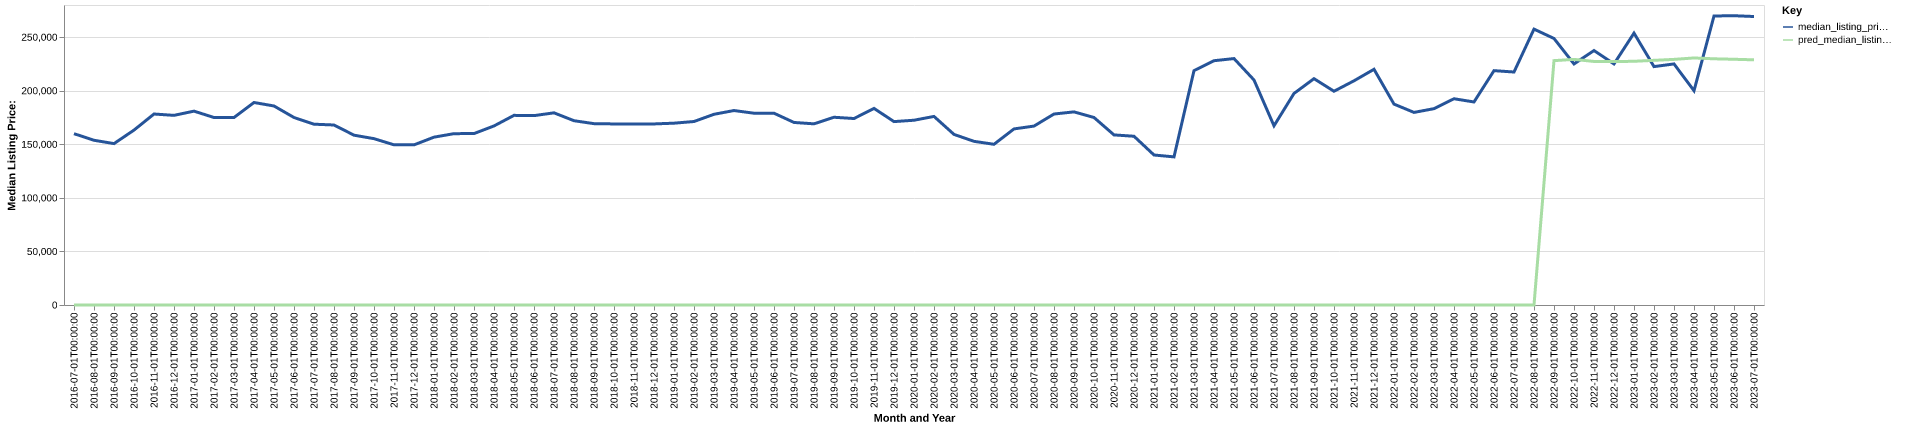

The table this chart was drawn from, first rows:
date, time_idx, median_listing_price, thirty_year_interest_rate_five, month, county_name, active_listing_count, median_days_on_market, pred_median_listing_price, month_year
2016-07-01, 0, 159900, 3.72, 7, goshen, wy, 128.0, 82.0, 0, Jul-2016
2016-08-01, 1, 153750, 3.73, 8, goshen, wy, 125.0, 81.0, 0, Aug-2016
2016-09-01, 2, 150625, 3.66, 9, goshen, wy, 117.0, 98.0, 0, Sep-2016
2016-10-01, 3, 163250, 3.64, 10, goshen, wy, 111.0, 112.0, 0, Oct-2016
2016-11-01, 4, 178250, 3.66, 11, goshen, wy, 99.0, 115.0, 0, Nov-2016
2016-12-01, 5, 177000, 3.48, 12, goshen, wy, 97.0, 126.0, 0, Dec-2016
2017-01-01, 6, 180938, 3.45, 1, goshen, wy, 85.0, 118.0, 0, Jan-2017
2017-02-01, 7, 175000, 3.5, 2, goshen, wy, 88.0, 132.0, 0, Feb-2017
2017-03-01, 8, 175000, 3.52, 3, goshen, wy, 90.0, 123.0, 0, Mar-2017
2017-04-01, 9, 189000, 4.03, 4, goshen, wy, 94.0, 108.0, 0, Apr-2017
2017-05-01, 10, 185750, 4.32, 5, goshen, wy, 102.0, 80.0, 0, May-2017
2017-06-01, 11, 175000, 4.2, 6, goshen, wy, 111.0, 87.0, 0, Jun-2017
2017-07-01, 12, 168750, 4.19, 7, goshen, wy, 125.0, 72.0, 0, Jul-2017
2017-08-01, 13, 168000, 4.3, 8, goshen, wy, 132.0, 71.0, 0, Aug-2017
2017-09-01, 14, 158500, 4.1, 9, goshen, wy, 133.0, 79.0, 0, Sep-2017
2017-10-01, 15, 155250, 4.05, 10, goshen, wy, 137.0, 84.0, 0, Oct-2017
2017-11-01, 16, 149500, 3.94, 11, goshen, wy, 128.0, 95.0, 0, Nov-2017
2017-12-01, 17, 149450, 4.03, 12, goshen, wy, 117.0, 107.0, 0, Dec-2017
2018-01-01, 18, 156650, 3.93, 1, goshen, wy, 110.0, 132.0, 0, Jan-2018
2018-02-01, 19, 159925, 3.83, 2, goshen, wy, 105.0, 150.0, 0, Feb-2018
2018-03-01, 20, 160000, 3.94, 3, goshen, wy, 102.0, 150.0, 0, Mar-2018
2018-04-01, 21, 167125, 3.95, 4, goshen, wy, 105.0, 113.0, 0, Apr-2018
2018-05-01, 22, 177000, 3.99, 5, goshen, wy, 109.0, 87.0, 0, May-2018
2018-06-01, 23, 176750, 4.15, 6, goshen, wy, 104.0, 86.0, 0, Jun-2018
2018-07-01, 24, 179350, 4.4, 7, goshen, wy, 104.0, 87.0, 0, Jul-2018
2018-08-01, 25, 172000, 4.46, 8, goshen, wy, 107.0, 81.0, 0, Aug-2018
2018-09-01, 26, 169250, 4.58, 9, goshen, wy, 103.0, 92.0, 0, Sep-2018
2018-10-01, 27, 169000, 4.66, 10, goshen, wy, 105.0, 95.0, 0, Oct-2018
2018-11-01, 28, 169000, 4.62, 11, goshen, wy, 104.0, 106.0, 0, Nov-2018
2018-12-01, 29, 169000, 4.54, 12, goshen, wy, 101.0, 121.0, 0, Dec-2018
2019-01-01, 30, 169700, 4.6, 1, goshen, wy, 92.0, 137.0, 0, Jan-2019
2019-02-01, 31, 171250, 4.72, 2, goshen, wy, 88.0, 109.0, 0, Feb-2019
2019-03-01, 32, 178000, 4.9, 3, goshen, wy, 92.0, 103.0, 0, Mar-2019
2019-04-01, 33, 181500, 4.94, 4, goshen, wy, 89.0, 92.0, 0, Apr-2019
2019-05-01, 34, 179000, 4.75, 5, goshen, wy, 99.0, 77.0, 0, May-2019
2019-06-01, 35, 179000, 4.51, 6, goshen, wy, 95.0, 71.0, 0, Jun-2019
2019-07-01, 36, 170375, 4.41, 7, goshen, wy, 98.0, 80.0, 0, Jul-2019
2019-08-01, 37, 169091, 4.41, 8, goshen, wy, 94.0, 88.0, 0, Aug-2019
2019-09-01, 38, 175227, 4.2, 9, goshen, wy, 92.0, 91.0, 0, Sep-2019
2019-10-01, 39, 174043, 4.14, 10, goshen, wy, 87.0, 93.0, 0, Oct-2019
2019-11-01, 40, 183500, 3.84, 11, goshen, wy, 74.0, 105.0, 0, Nov-2019
2019-12-01, 41, 171175, 3.81, 12, goshen, wy, 71.0, 124.0, 0, Dec-2019
2020-01-01, 42, 172450, 3.75, 1, goshen, wy, 65.0, 141.0, 0, Jan-2020
2020-02-01, 43, 176000, 3.73, 2, goshen, wy, 68.0, 135.0, 0, Feb-2020
2020-03-01, 44, 159225, 3.78, 3, goshen, wy, 71.0, 107.0, 0, Mar-2020
2020-04-01, 45, 152750, 3.75, 4, goshen, wy, 67.0, 86.0, 0, Apr-2020
2020-05-01, 46, 150000, 3.74, 5, goshen, wy, 63.0, 81.0, 0, May-2020
2020-06-01, 47, 164350, 3.72, 6, goshen, wy, 64.0, 73.0, 0, Jun-2020
2020-07-01, 48, 167000, 3.49, 7, goshen, wy, 66.0, 46.0, 0, Jul-2020
2020-08-01, 49, 178250, 3.65, 8, goshen, wy, 64.0, 53.0, 0, Aug-2020
2020-09-01, 50, 180250, 3.33, 9, goshen, wy, 65.0, 52.0, 0, Sep-2020
2020-10-01, 51, 175000, 3.28, 10, goshen, wy, 62.0, 65.0, 0, Oct-2020
2020-11-01, 52, 158750, 3.21, 11, goshen, wy, 61.0, 75.0, 0, Nov-2020
2020-12-01, 53, 157500, 3.07, 12, goshen, wy, 47.0, 97.0, 0, Dec-2020
2021-01-01, 54, 140000, 2.99, 1, goshen, wy, 40.0, 64.0, 0, Jan-2021
2021-02-01, 55, 138250, 2.93, 2, goshen, wy, 27.0, 73.0, 0, Feb-2021
2021-03-01, 56, 218750, 2.88, 3, goshen, wy, 26.0, 31.0, 0, Mar-2021
2021-04-01, 57, 228000, 2.84, 4, goshen, wy, 24.0, 39.0, 0, Apr-2021
2021-05-01, 58, 230000, 2.71, 5, goshen, wy, 25.0, 37.0, 0, May-2021
2021-06-01, 59, 210000, 2.79, 6, goshen, wy, 29.0, 39.0, 0, Jun-2021
... 25 more rows
